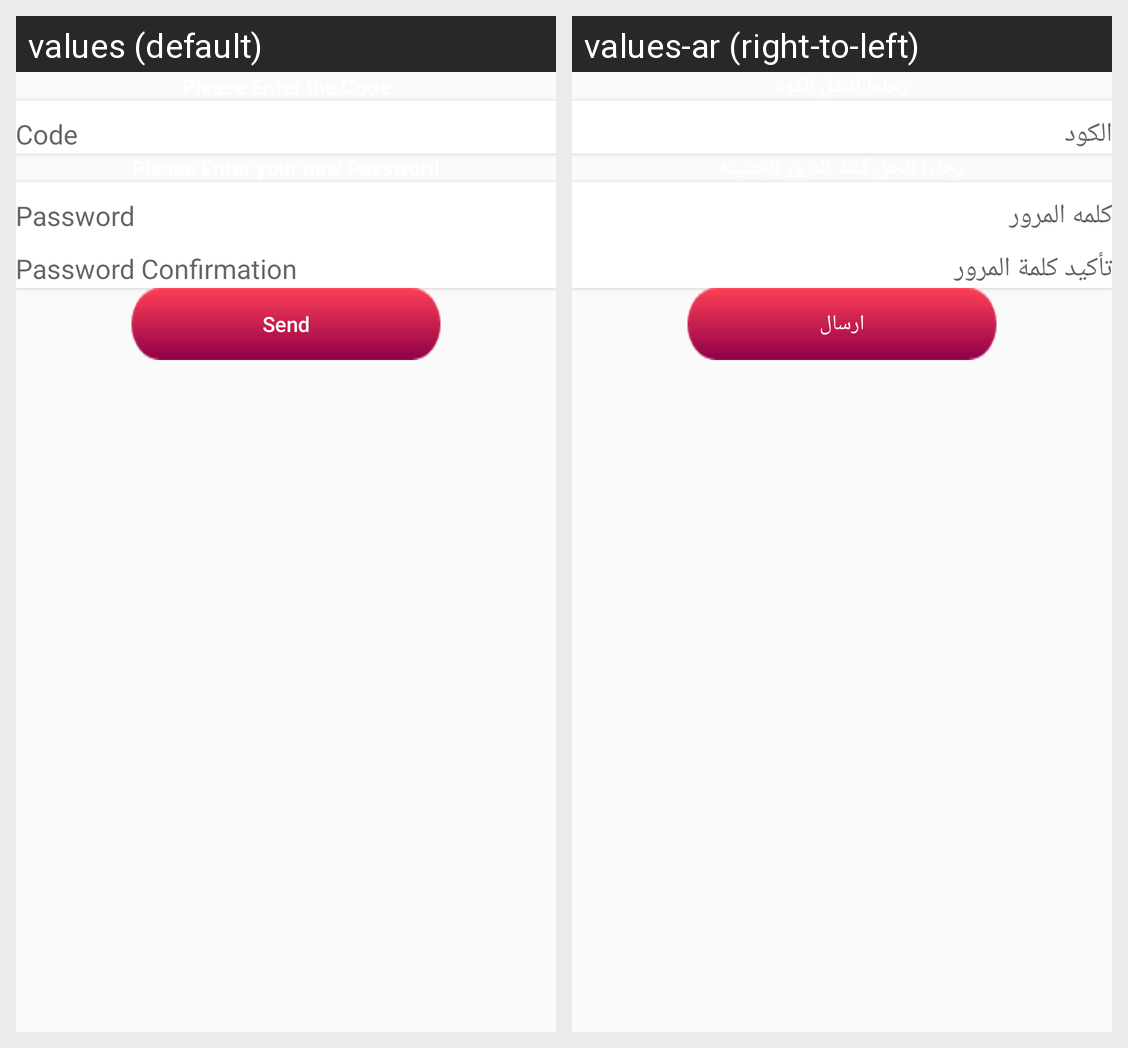

Strings drawn on this Android screen and how each of the app's shown locales translates them:
Android screen res/layout/fragment_new_password.xml rendered under 2 locales, left to right: values (default), values-ar (right-to-left). Device: Nexus 5 (rendered at 1080×1920; each locale shown at half size, 540×960, under a caption strip naming it); theme AppTheme.
Strings drawn on this screen, with the default value and each locale's value (text and hints the layout hard-codes, and strings that could not be matched under every locale, appear in the picture but are not listed):

code
  values: Code
  values-ar: الكود

password
  values: Password
  values-ar: كلمه المرور

password_confirm
  values: Password Confirmation
  values-ar: تأكيد كلمة المرور

send
  values: Send
  values-ar: ارسال
